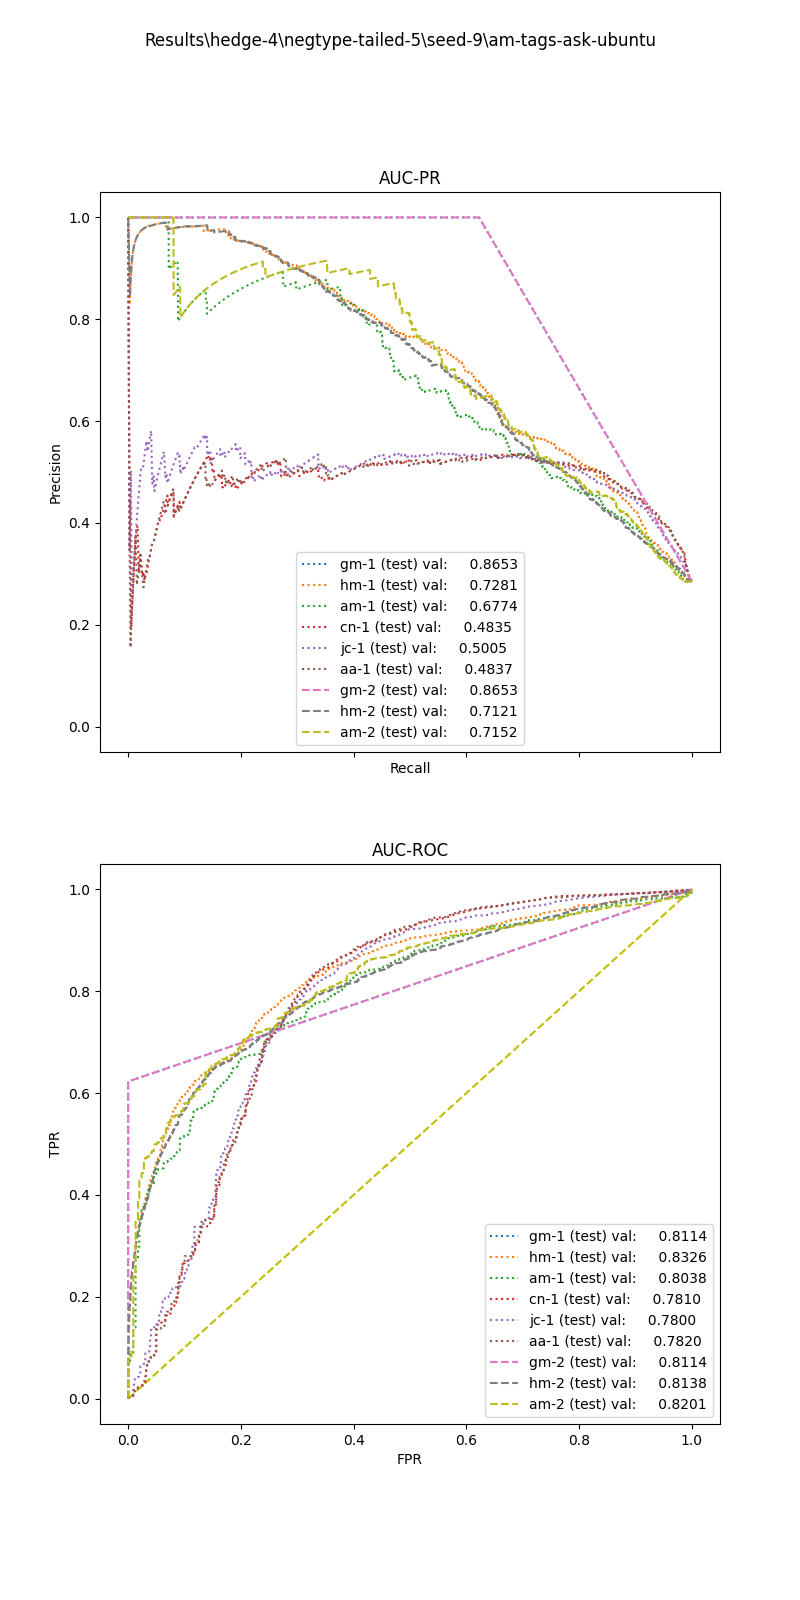

The file beside this chart, header and first rows:
, input_dim1, pred_dim1, input_dim2, pred_dim2, input_dim3, pred_dim3, label
0, 41.22, 0.0, 7.5, 1.0, , , 1.0
1, 3.123, 0.0, 0.0, 0.0, , , 1.0
2, 73.85, 0.0, 15.25, 1.0, , , 1.0
3, 28.2, 0.0, 0.0, 0.0, , , 1.0
4, 9.103, 0.0, 0.0, 0.0, , , 1.0
5, 94.92, 0.0, 1.5, 0.0, , , 1.0
6, 15.56, 0.0, 0.5, 0.0, , , 1.0
7, 62.62, 0.0, 1.75, 0.0, , , 1.0
8, 0.2442, 0.0, 0.0, 0.0, , , 1.0
9, 81.42, 0.0, 3.0, 0.0, , , 1.0
10, 85.05, 0.0, 55.0, 1.0, , , 1.0
11, 4.14, 0.0, 0.0, 0.0, , , 1.0
12, 16.58, 0.0, 0.25, 0.0, , , 1.0
13, 14.9, 0.0, 0.0, 0.0, , , 1.0
14, 206.6, 1.0, 1.0, 0.0, , , 1.0
15, 26.16, 0.0, 27.5, 1.0, , , 1.0
16, 18.19, 0.0, 0.75, 1.0, , , 1.0
17, 20.11, 0.0, 0.0, 0.0, , , 1.0
18, 9.248, 0.0, 1.0, 0.0, , , 1.0
19, 29.71, 0.0, 3.75, 1.0, , , 1.0
20, 185.2, 1.0, 6.75, 1.0, , , 1.0
21, 117.8, 1.0, 2.25, 1.0, , , 1.0
22, 47.83, 0.0, 1.75, 0.0, , , 1.0
23, 63.81, 0.0, 25.25, 1.0, , , 1.0
24, 160.7, 1.0, 1.25, 0.0, , , 1.0
25, 18.74, 0.0, 1.0, 1.0, , , 1.0
26, 41.41, 0.0, 37.25, 1.0, , , 1.0
27, 8.284, 0.0, 0.0, 0.0, , , 1.0
28, 35.16, 0.0, 3.5, 0.0, , , 1.0
29, 32.06, 0.0, 0.0, 0.0, , , 1.0
30, 34.17, 0.0, 0.25, 0.0, , , 1.0
31, 12.02, 0.0, 0.75, 1.0, , , 1.0
32, 20.53, 0.0, 1.0, 0.0, , , 1.0
33, 96.01, 0.0, 9.75, 1.0, , , 1.0
34, 97.03, 0.0, 6.75, 1.0, , , 1.0
35, 33.26, 0.0, 1.5, 1.0, , , 1.0
36, 42.83, 0.0, 64.75, 1.0, , , 1.0
37, 1.028, 0.0, 0.0, 0.0, , , 1.0
38, 113.8, 1.0, 4.75, 0.0, , , 1.0
39, 124.5, 1.0, 35.75, 1.0, , , 1.0
40, 0.0, 0.0, 0.0, 0.0, , , 1.0
41, 20.17, 0.0, 19.75, 1.0, , , 1.0
42, 8.474, 0.0, 0.25, 0.0, , , 1.0
43, 287.8, 1.0, 5.5, 1.0, , , 1.0
44, 18.05, 0.0, 1.0, 0.0, , , 1.0
45, 55.01, 0.0, 3.25, 1.0, , , 1.0
46, 52.51, 0.0, 5.5, 1.0, , , 1.0
47, 17.37, 0.0, 0.25, 0.0, , , 1.0
48, 33.46, 0.0, 61.75, 1.0, , , 1.0
49, 20.05, 0.0, 1.75, 0.0, , , 1.0
50, 264.1, 1.0, 1.25, 0.0, , , 1.0
51, 10.51, 0.0, 0.0, 0.0, , , 1.0
52, 53.82, 0.0, 12.5, 1.0, , , 1.0
53, 14.86, 0.0, 0.25, 0.0, , , 1.0
54, 23.93, 0.0, 1.75, 0.0, , , 1.0
55, 28.09, 0.0, 2.25, 0.0, , , 1.0
56, 8.283, 0.0, 2.0, 0.0, , , 1.0
57, 9.627, 0.0, 0.0, 0.0, , , 1.0
58, 47.35, 0.0, 0.0, 0.0, , , 1.0
59, 41.87, 0.0, 13.0, 1.0, , , 1.0
... 68,466 more rows
